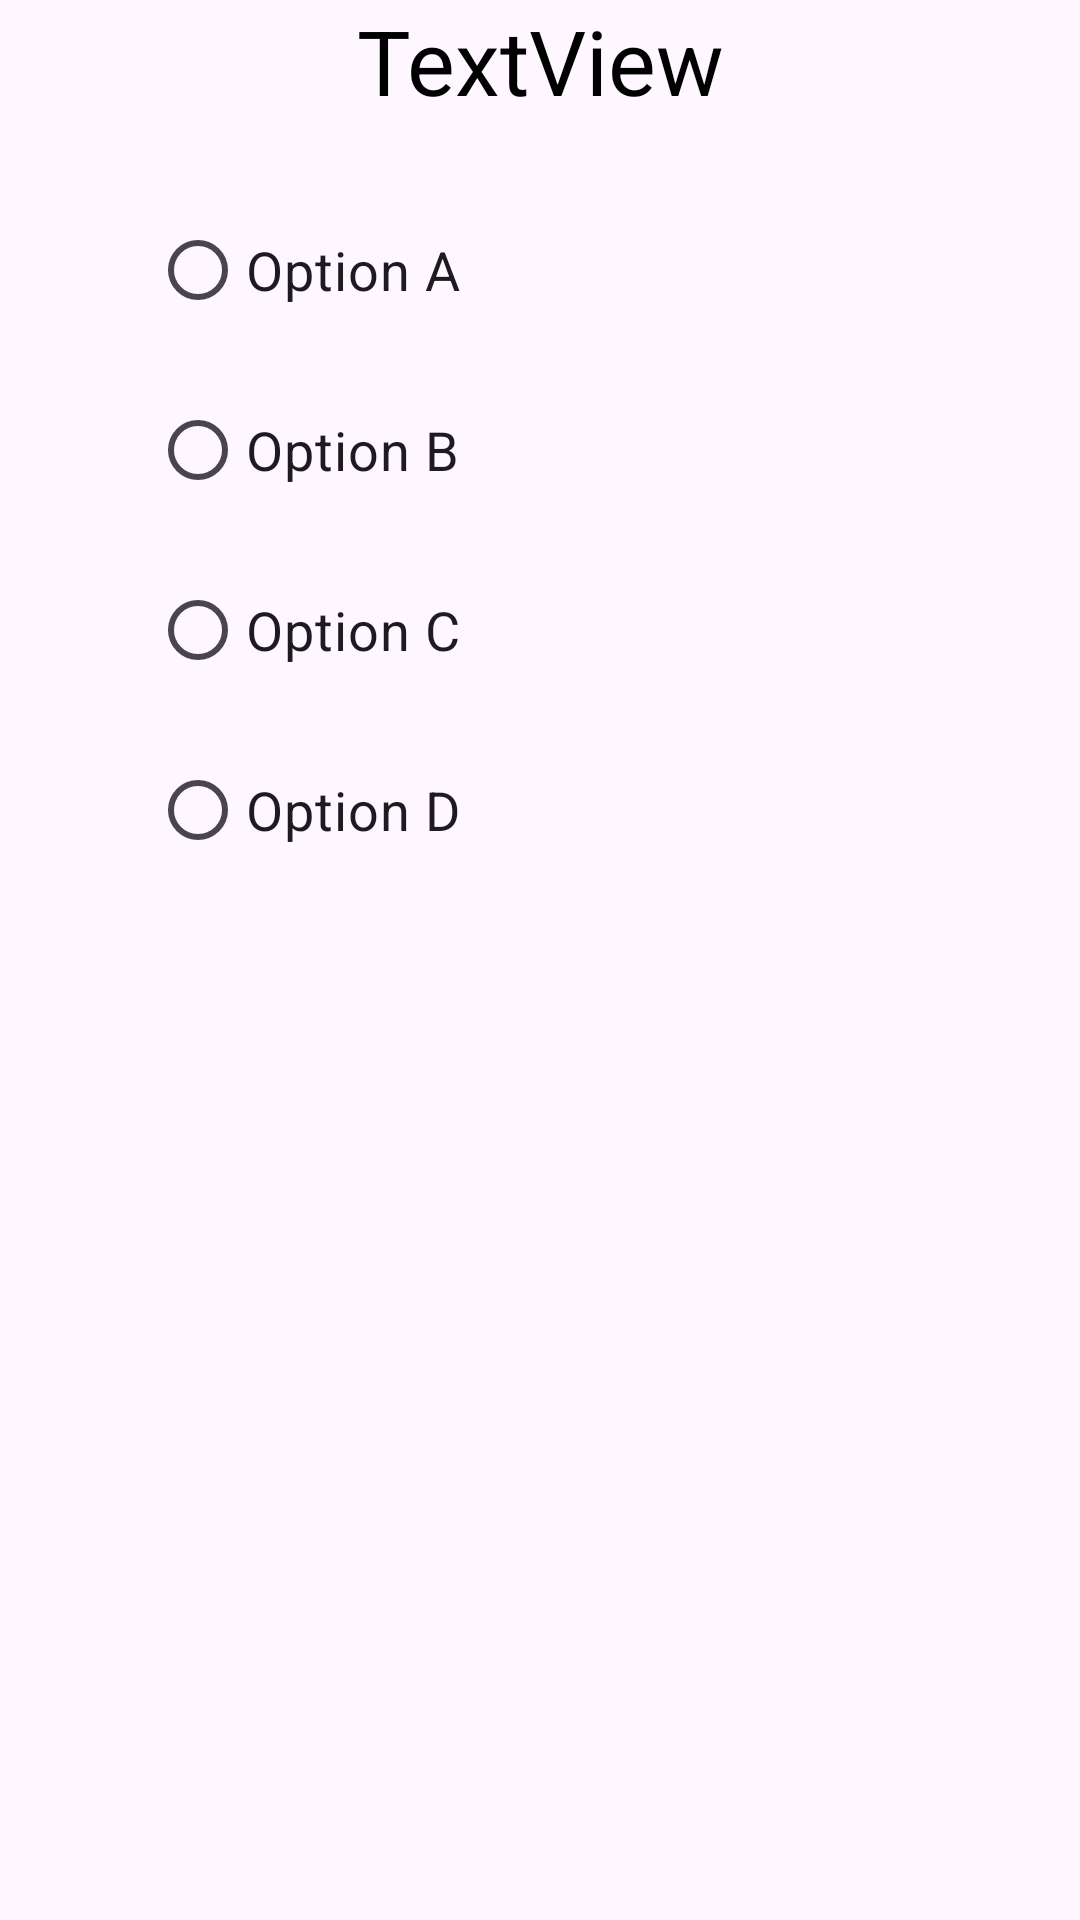

Produce the Android XML layout that renders to this screen, including the resource entries it uses.
<!-- AndroidManifest.xml: application theme Theme.Recycl -->
<!-- res/layout/qn.xml -->
<?xml version="1.0" encoding="utf-8"?>
<LinearLayout xmlns:android="http://schemas.android.com/apk/res/android"
    xmlns:app="http://schemas.android.com/apk/res-auto"
    android:layout_width="match_parent"
    android:layout_height="wrap_content"
    android:orientation="vertical">

    <TextView
        android:id="@+id/textView"
        android:layout_width="match_parent"
        android:layout_height="40dp"
        android:text="TextView"
        android:textAlignment="center"
        android:textColor="@color/black"
        android:textSize="30dp" />

    <ImageView
        android:visibility="gone"
        android:id="@+id/imageView2"
        android:layout_width="match_parent"
        android:layout_height="wrap_content"
        app:srcCompat="@drawable/ic_launcher_background" />

    <LinearLayout
        android:layout_width="match_parent"
        android:layout_height="wrap_content"
        android:orientation="vertical"
        android:padding="20dp">


        <RadioGroup
            android:id="@+id/radioGroup"
            android:layout_width="match_parent"
            android:layout_height="wrap_content"
            android:paddingLeft="30dp"
            >


            <RadioButton
                android:theme="@style/MyRadioButton"
                android:id="@+id/opcaoA"
                android:layout_width="match_parent"
                android:layout_height="60dp"
                android:text="Option A"
                android:textSize="18sp" />

            <RadioButton
                android:theme="@style/MyRadioButton"

                android:id="@+id/opcaoB"
                android:layout_width="match_parent"
                android:layout_height="60dp"
                android:text="Option B"
                android:textSize="18sp"

                />

            <RadioButton
                android:theme="@style/MyRadioButton"
                android:id="@+id/opcaoC"
                android:layout_width="match_parent"
                android:layout_height="60dp"
                android:text="Option C"
                android:textSize="18sp" />

            <RadioButton
                android:id="@+id/opcaoD"
                android:theme="@style/MyRadioButton"
            android:layout_width="match_parent"
                android:layout_height="60dp"
                android:text="Option D"
                android:textSize="18sp"

                />




        </RadioGroup>


        <TextView
            android:id="@+id/textdetails"
            android:layout_width="match_parent"
            android:layout_height="wrap_content"
            android:visibility="gone"
            android:text="মালদা থানার আইসি দীপক কুমার দাসকেও বদলি করে দেওয়া হয়েছে। তাঁকে দার্জিলিংয়ে বদলি করা হয়েছে। পুরুলিয়ার মানবাজারের সিআই সিদ্ধার্থ ঘোষকে .." />


    </LinearLayout>
</LinearLayout>
<!-- resources referenced by this layout -->
<resources>
  <style name="Theme.Recycl" parent="Base.Theme.Recycl" />
  <style name="Base.Theme.Recycl" parent="Theme.Material3.DayNight.NoActionBar">
          
          
      </style>
  <!-- not gathered from this repository: default colours our renderer supplied (Android Studio template values) -->
  <color name="black">#FF000000</color>
</resources>
